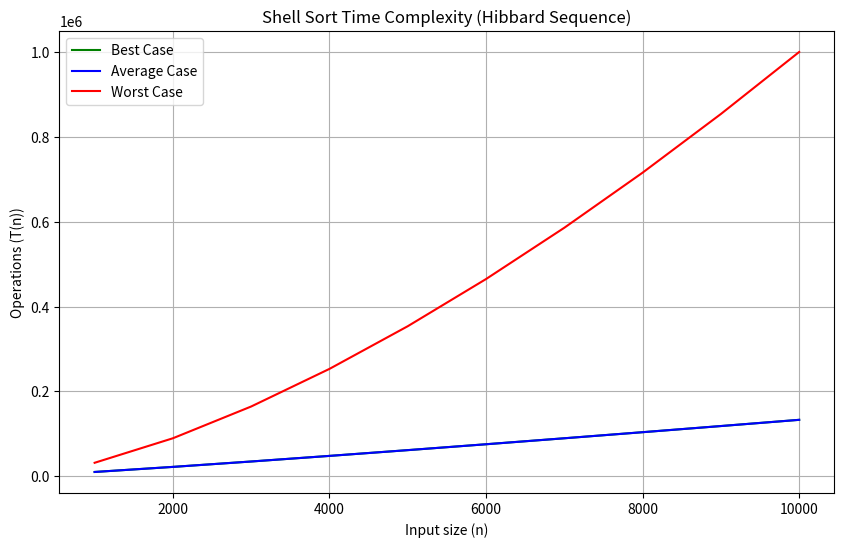

This figure's Python source:
import numpy as np
import matplotlib.pyplot as plt

# Функции сложности для разных случаев Shell Sort с использованием последовательности Хиббарда
def shell_sort_hibbard_best_case(n):
    return n * np.log2(n)  # O(n) для лучшего случая

def shell_sort_hibbard_avg_case(n):
    return n * np.log2(n)  # O(n log n) для среднего случая

def shell_sort_hibbard_worst_case(n):
    return n ** 1.5  # O(n^(3/2)) для худшего случая

# Создаем массив размеров входных данных от 1000 до 10000 с шагом 1000
sizes = [i for i in range(1000, 10001, 1000)]

# Вычисляем значения сложности для каждого случая
best_case_values = shell_sort_hibbard_best_case(np.array(sizes))
avg_case_values = shell_sort_hibbard_avg_case(np.array(sizes))
worst_case_values = shell_sort_hibbard_worst_case(np.array(sizes))

# Отрисовка одного графика для всех случаев
plt.figure(figsize=(10, 6))
plt.plot(sizes, best_case_values, label='Best Case', color='green')
plt.plot(sizes, avg_case_values, label='Average Case', color='blue')
plt.plot(sizes, worst_case_values, label='Worst Case', color='red')

# Настройки графика
plt.title('Shell Sort Time Complexity (Hibbard Sequence)')
plt.xlabel('Input size (n)')
plt.ylabel('Operations (T(n))')
plt.legend()
plt.grid(True)

# Отображение графика
plt.show()
